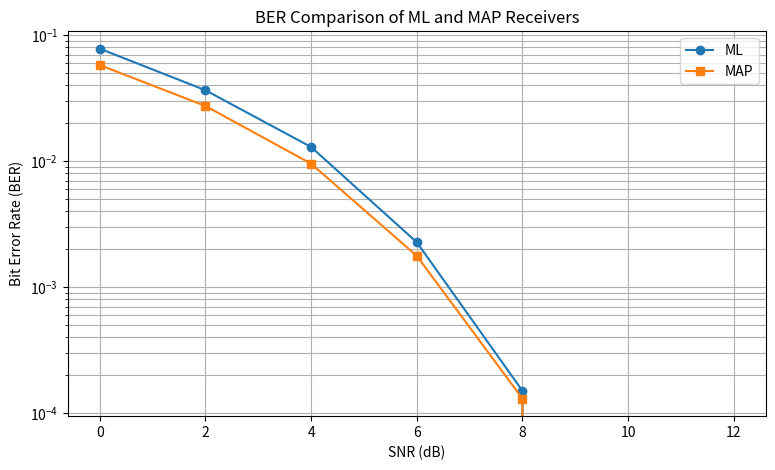
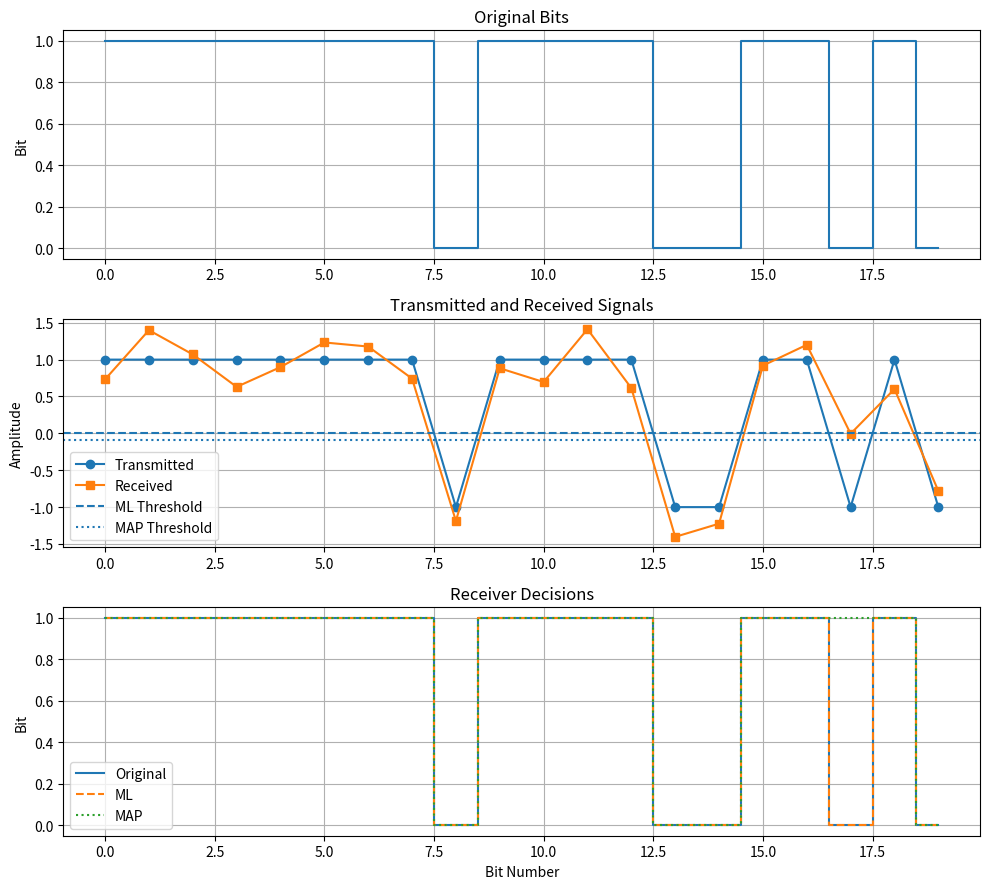

Recreate these plots in Python, in order.
import numpy as np
import matplotlib.pyplot as plt

N = 100000

bits = np.random.randint(0, 2, N)
signal = 2 * bits - 1
snr_db = 6
snr = 10 ** (snr_db / 10)
sigma = np.sqrt(1 / (2 * snr))
noise = sigma * np.random.randn(N)
received = signal + noise

ml_bits = (received >= 0).astype(int)
ml_errors = np.sum(bits != ml_bits)
ml_ber = ml_errors / N

print("Original bits:", bits[:20])
print("Transmitted signal:", signal[:20])
print("Received signal:", received[:20])
print("\nML Receiver Results")
print("Number of errors:", ml_errors)
print("BER:", ml_ber)

p0 = 0.2
p1 = 0.8

bits_map = np.random.choice([0, 1], N, p=[p0, p1])
signal_map = 2 * bits_map - 1
noise_map = sigma * np.random.randn(N)
received_map = signal_map + noise_map

threshold = (sigma ** 2 / 2) * np.log(p0 / p1)

map_bits = (received_map > threshold).astype(int)
map_errors = np.sum(bits_map != map_bits)
map_ber = map_errors / N

ml_bits_map = (received_map >= 0).astype(int)
ml_errors_map = np.sum(bits_map != ml_bits_map)
ml_ber_map = ml_errors_map / N

print("\nMAP Receiver Results")
print("MAP Threshold:", threshold)
print("MAP Number of Errors:", map_errors)
print("MAP BER:", map_ber)

print("\nML Receiver Results (Unequal Probabilities)")
print("ML Number of Errors:", ml_errors_map)
print("ML BER:", ml_ber_map)

snr_values = np.arange(0, 14, 2)
ber_ml_values = []
ber_map_values = []

for snr_db in snr_values:
    snr = 10 ** (snr_db / 10)
    sigma = np.sqrt(1 / (2 * snr))

    bits = np.random.choice([0, 1], N, p=[p0, p1])
    signal = 2 * bits - 1
    received = signal + sigma * np.random.randn(N)

    ml_bits = (received >= 0).astype(int)
    threshold = (sigma ** 2 / 2) * np.log(p0 / p1)
    map_bits = (received > threshold).astype(int)

    ber_ml_values.append(np.mean(bits != ml_bits))
    ber_map_values.append(np.mean(bits != map_bits))

print("\nBER vs SNR Results")

for i in range(len(snr_values)):
    print("SNR:", snr_values[i],
          "ML BER:", ber_ml_values[i],
          "MAP BER:", ber_map_values[i])

plt.figure(figsize=(9, 5))
plt.semilogy(snr_values, ber_ml_values, 'o-', label='ML')
plt.semilogy(snr_values, ber_map_values, 's-', label='MAP')
plt.xlabel("SNR (dB)")
plt.ylabel("Bit Error Rate (BER)")
plt.title("BER Comparison of ML and MAP Receivers")
plt.grid(True, which="both")
plt.legend()
plt.show()

N_vis = 30
bits_vis = np.random.choice([0, 1], N_vis, p=[p0, p1])
signal_vis = 2 * bits_vis - 1
snr_vis = 10 ** (6 / 10)
sigma_vis = np.sqrt(1 / (2 * snr_vis))
received_vis = signal_vis + sigma_vis * np.random.randn(N_vis)

ml_vis = (received_vis >= 0).astype(int)
threshold_vis = (sigma_vis ** 2 / 2) * np.log(p0 / p1)
map_vis = (received_vis > threshold_vis).astype(int)

x = np.arange(20)
fig, ax = plt.subplots(3, 1, figsize=(10, 9))

ax[0].step(x, bits_vis[:20], where='mid')
ax[0].set_title("Original Bits")
ax[0].set_ylabel("Bit")
ax[0].grid(True)

ax[1].plot(x, signal_vis[:20], 'o-', label='Transmitted')
ax[1].plot(x, received_vis[:20], 's-', label='Received')
ax[1].axhline(0, linestyle='--', label='ML Threshold')
ax[1].axhline(threshold_vis, linestyle=':', label='MAP Threshold')
ax[1].set_title("Transmitted and Received Signals")
ax[1].set_ylabel("Amplitude")
ax[1].legend()
ax[1].grid(True)

ax[2].step(x, bits_vis[:20], where='mid', label='Original')
ax[2].step(x, ml_vis[:20], where='mid', linestyle='--', label='ML')
ax[2].step(x, map_vis[:20], where='mid', linestyle=':', label='MAP')
ax[2].set_title("Receiver Decisions")
ax[2].set_xlabel("Bit Number")
ax[2].set_ylabel("Bit")
ax[2].legend()
ax[2].grid(True)

plt.tight_layout()
plt.show()
